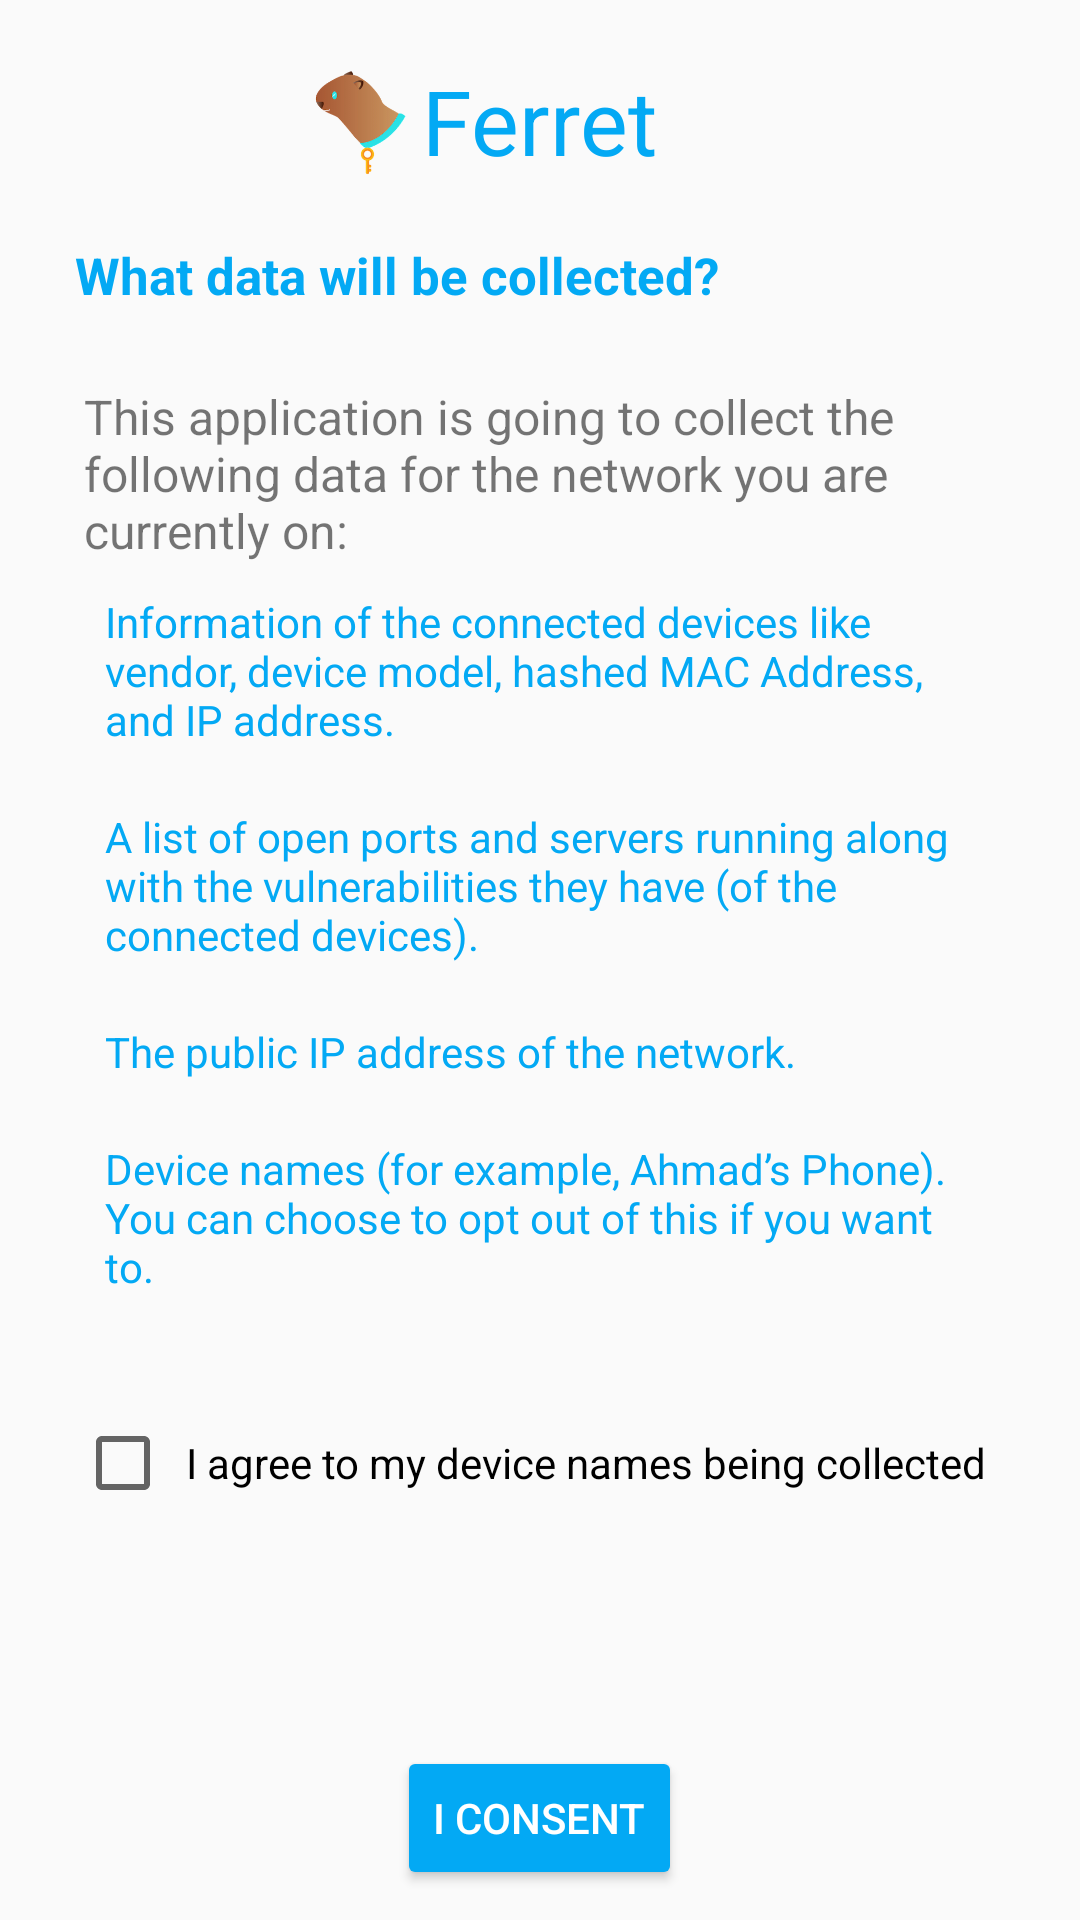

Produce the Android XML layout that renders to this screen, including the resource entries it uses.
<!-- AndroidManifest.xml: application theme AppTheme -->
<!-- res/layout/activity_data_collection.xml -->
<?xml version="1.0" encoding="utf-8"?>
<RelativeLayout xmlns:android="http://schemas.android.com/apk/res/android"
    xmlns:app="http://schemas.android.com/apk/res-auto"
    xmlns:tools="http://schemas.android.com/tools"
    android:layout_width="match_parent"
    android:layout_height="match_parent"
    android:padding="10dp"
    tools:context=".DataCollectionActivity">

    <RelativeLayout
        android:id="@+id/header"
        android:layout_width="match_parent"
        android:layout_height="wrap_content"
        android:layout_alignParentTop="true"
        android:layout_marginTop="10dp">

        <ImageView
            android:layout_width="40dp"
            android:layout_height="40dp"
            android:layout_toLeftOf="@id/name"
            android:src="@drawable/logo" />

        <TextView
            android:id="@+id/name"
            android:layout_width="wrap_content"
            android:layout_height="wrap_content"
            android:layout_centerInParent="true"
            android:text="Ferret"
            android:textColor="@color/Shakespeare"
            android:textSize="30dp" />
    </RelativeLayout>

    <ScrollView
        android:id="@+id/allTheContent"
        android:layout_width="match_parent"
        android:layout_height="wrap_content"
        android:layout_above="@id/proceed"
        android:layout_below="@id/header">

        <RelativeLayout
            android:layout_width="match_parent"
            android:layout_height="wrap_content">

            <TextView
                android:id="@+id/quest"
                android:layout_width="match_parent"
                android:layout_height="wrap_content"
                android:paddingLeft="15dp"
                android:paddingTop="20dp"
                android:paddingRight="15dp"
                android:paddingBottom="5dp"
                android:text="@string/dataCollection"
                android:textColor="@color/Shakespeare"
                android:textSize="17dp"
                android:textStyle="bold" />

            <LinearLayout
                android:id="@+id/info"
                android:layout_width="match_parent"
                android:layout_height="wrap_content"
                android:layout_below="@id/quest"
                android:orientation="vertical"
                android:padding="15dp">

                <TextView
                    android:layout_width="match_parent"
                    android:layout_height="wrap_content"
                    android:paddingLeft="3dp"
                    android:paddingTop="5dp"
                    android:paddingRight="5dp"
                    android:text="@string/dataCollectionText"
                    android:textSize="16dp" />

                <TextView
                    android:layout_width="match_parent"
                    android:layout_height="wrap_content"
                    android:padding="10dp"
                    android:text="@string/dataCollectionText1"
                    android:textColor="@color/Shakespeare" />

                <TextView
                    android:layout_width="match_parent"
                    android:layout_height="wrap_content"
                    android:padding="10dp"
                    android:text="@string/dataCollectionText2"
                    android:textColor="@color/Shakespeare" />

                <TextView
                    android:layout_width="match_parent"
                    android:layout_height="wrap_content"
                    android:padding="10dp"
                    android:text="@string/dataCollectionText3"
                    android:textColor="@color/Shakespeare" />

                <TextView
                    android:layout_width="match_parent"
                    android:layout_height="wrap_content"
                    android:padding="10dp"
                    android:text="@string/dataCollectionText4"
                    android:textColor="@color/Shakespeare" />
            </LinearLayout>

            <CheckBox
                android:id="@+id/nameCollectionConsent"
                android:layout_width="match_parent"
                android:layout_height="wrap_content"
                android:layout_below="@id/info"
                android:layout_margin="15dp"
                android:enabled="true"
                android:padding="5dp"
                android:text="@string/nameCollectionConsent" />

        </RelativeLayout>

    </ScrollView>

    <Button
        android:id="@+id/proceed"
        style="@style/Widget.AppCompat.Button.Colored"
        android:layout_width="wrap_content"
        android:layout_height="wrap_content"
        android:layout_alignParentBottom="true"
        android:layout_centerHorizontal="true"
        android:text="I CONSENT" />

</RelativeLayout>
<!-- resources referenced by this layout -->
<resources>
  <color name="Shakespeare">#03A9F4</color>
  <!-- drawable logo: png bitmap (drawable, 21768 bytes) -->
  <string name="dataCollection"> What data will be collected? </string>
  <string name="dataCollectionText"> This application is going to collect the following data for the network you are currently on:</string>
  <string name="dataCollectionText1"> Information of the connected devices like vendor, device model, hashed MAC Address, and IP address. </string>
  <string name="dataCollectionText2"> A list of open ports and servers running along with the vulnerabilities they have (of the connected devices). </string>
  <string name="dataCollectionText3"> The public IP address of the network. </string>
  <string name="dataCollectionText4"> Device names (for example, Ahmad’s Phone). You can choose to opt out of this if you want to.</string>
  <string name="nameCollectionConsent"> I agree to my device names being collected </string>
  <style name="AppTheme" parent="Theme.AppCompat.Light.DarkActionBar">
          
          <item name="colorPrimary">@color/colorPrimary</item>
          <item name="colorPrimaryDark">@color/colorPrimaryDark</item>
          <item name="colorAccent">@color/colorAccent</item>
  
          <item name="windowActionBar">false</item>
          <item name="windowNoTitle">true</item>
          <item name="android:windowFullscreen">true</item>
      </style>
  <color name="colorPrimary">#3F51B5</color>
  <color name="colorPrimaryDark">#303F9F</color>
  <color name="colorAccent">#03A9F4</color>
</resources>
